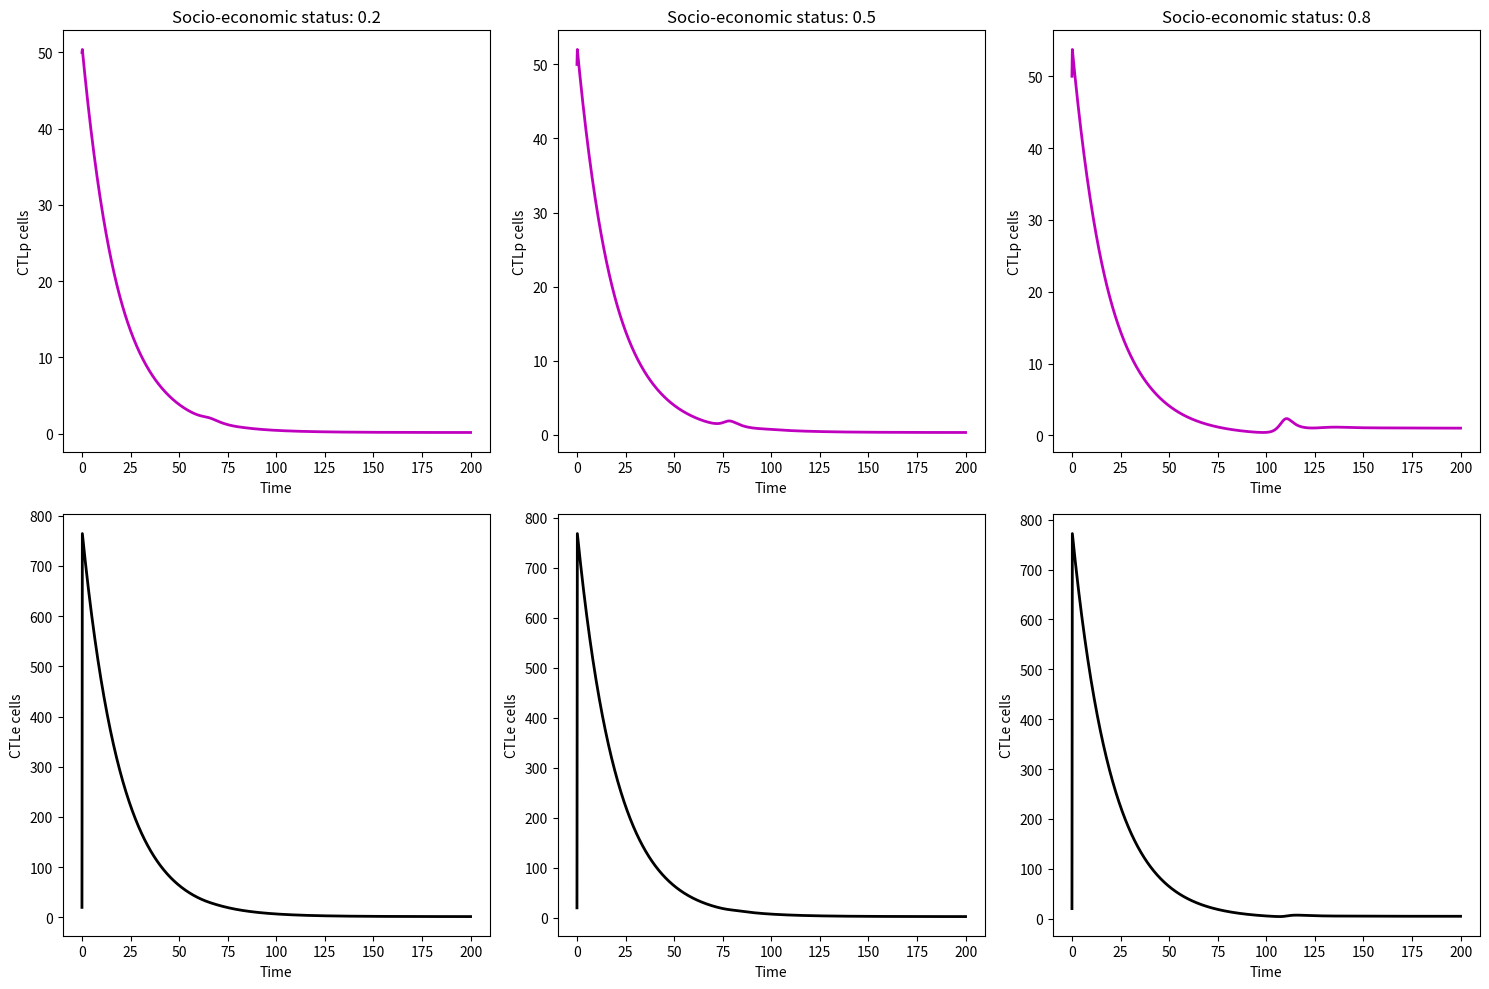

Here is the Python script that generated this plot:
import numpy as np
import matplotlib.pyplot as plt
from scipy.integrate import odeint
#use the same initial value in paper ”MODELLING AND CONTROL OF HIV DYNAMICS”
lambda_ = 1 #rate of generation of new TCD4+ T-cells
d = 0.1 #natural death rate of healthy CD4+ T-cells
beta = 0.5 #infection rate of healthy CD4+ T-cells by free virions
a = 0.2 #death rate of infected CD4+ T-cells
p = 0.1 #rate at which infected CD4+ T-cells are killed by CTLe
k = 0.8 #production rate of free virions from infected CD4+ T-cells
u = 0.3 #death rate of free virions
c = 0.1 #proliferation rate of CTLp due to interactions with infected cells
q = 0.2 #conversion rate of CTLp to CTLe
b = 0.05 #death rate of CTLp
h = 0.05 #death rate of CTLe
x0 = 1000 #initial healthy CD4+ T-cell number
y0 = 100 #initial infected CD4+ T-cell number
v0 = 100 #initial free virion number
w0 = 50 #initial CTLp number
z0 = 20 #initial CTLe number
ic = [x0, y0, v0, w0, z0]
t = np.linspace(0, 200, 1000)

def hiv(y, t, lambda_, d, beta, a, p, k, u, c, q, b, h, s):
    x, y, v, w, z = y
    dx = lambda_ - d * x - beta * x * v
    dy = beta * x * v - a * y - p * y * z
    dv = k * (1 - s) * y - u * v
    dw = c * x * y - q * y * w - b * w
    dz = q * y * w - h * z
    return [dx, dy, dv, dw, dz]

s_list = [0.2, 0.5, 0.8] #simulate with 
results = {}

for s in s_list:
    solution = odeint(hiv, ic, t, args=(lambda_, d, beta, a, p, k, u, c, q, b, h, s))
    results[s] = solution.T

fig, axs = plt.subplots(2, 3, figsize=(15, 10))
for i, s in enumerate(s_list):
    x, y, v, w, z = results[s]
    axs[0, i].plot(t, w, '-m', label='CTLp cells', linewidth=2)
    axs[0, i].set_title(f'Socio-economic status: {s}')
    axs[0, i].set_xlabel('Time')
    axs[0, i].set_ylabel('CTLp cells')
    axs[1, i].plot(t, z, '-k', label='CTLe cells', linewidth=2)
    axs[1, i].set_xlabel('Time')
    axs[1, i].set_ylabel('CTLe cells')
fig.tight_layout()
plt.show()
